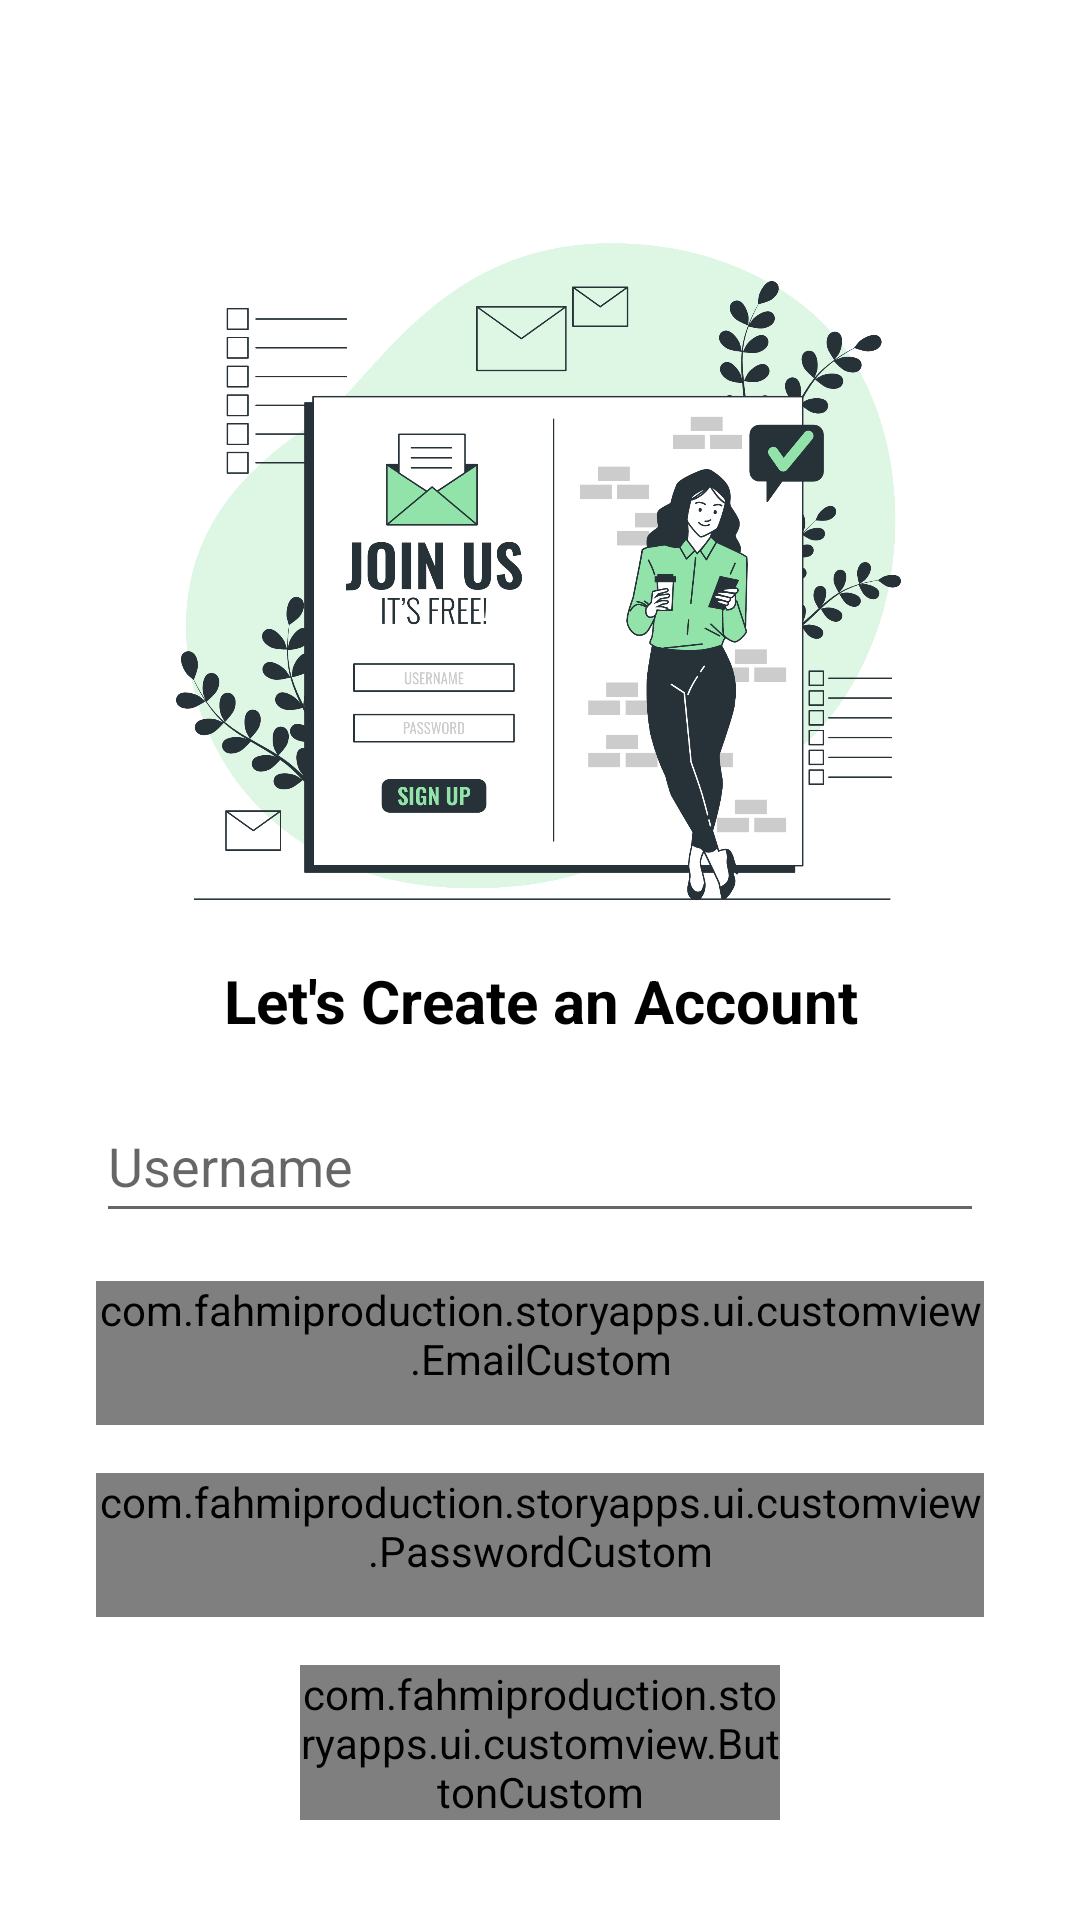

Produce the Android XML layout that renders to this screen, including the resource entries it uses.
<!-- AndroidManifest.xml: application theme Theme.StoryApps -->
<!-- res/layout/fragment_register.xml -->
<?xml version="1.0" encoding="utf-8"?>
<androidx.constraintlayout.widget.ConstraintLayout xmlns:android="http://schemas.android.com/apk/res/android"
    xmlns:tools="http://schemas.android.com/tools"
    android:layout_width="match_parent"
    android:layout_height="match_parent"
    xmlns:app="http://schemas.android.com/apk/res-auto"
    tools:context=".ui.RegisterFragment">

    <ImageView
        android:layout_width="250dp"
        android:layout_height="250dp"
        android:id="@+id/img_register"
        android:contentDescription="@string/register_image"
        android:src="@drawable/register_image"
        app:layout_constraintEnd_toEndOf="parent"
        app:layout_constraintStart_toStartOf="parent"
        app:layout_constraintTop_toTopOf="parent"
        android:layout_marginTop="70dp"
        />

    <TextView
        android:id="@+id/tv1"
        android:layout_width="match_parent"
        android:layout_height="wrap_content"
        android:text="@string/let_s_create_an_account"
        android:textSize="20sp"
        android:textStyle="bold"
        android:gravity="center"
        app:layout_constraintTop_toBottomOf="@+id/img_register"
        app:layout_constraintEnd_toEndOf="parent"
        app:layout_constraintStart_toStartOf="parent"
        android:textColor="@color/black"/>

    <EditText
        android:id="@+id/et_username"
        android:layout_width="match_parent"
        android:layout_height="wrap_content"
        android:layout_marginHorizontal="32dp"
        android:layout_marginTop="16dp"
        android:hint="@string/username"
        android:inputType="text"
        android:lines="1"
        android:minHeight="48dp"
        app:layout_constraintEnd_toEndOf="parent"
        app:layout_constraintStart_toStartOf="parent"
        app:layout_constraintTop_toBottomOf="@+id/tv1" />

    <com.fahmiproduction.storyapps.ui.customview.EmailCustom
        android:id="@+id/et_email"
        android:layout_width="match_parent"
        android:layout_height="wrap_content"
        android:layout_marginHorizontal="32dp"
        android:layout_marginTop="16dp"
        android:hint="@string/email"
        android:inputType="textEmailAddress"
        android:lines="1"
        android:minHeight="48dp"
        app:layout_constraintEnd_toEndOf="parent"
        app:layout_constraintStart_toStartOf="parent"
        app:layout_constraintTop_toBottomOf="@+id/et_username" />

    <com.fahmiproduction.storyapps.ui.customview.PasswordCustom
        android:id="@+id/et_password"
        android:layout_width="match_parent"
        android:layout_height="wrap_content"
        android:layout_marginHorizontal="32dp"
        android:layout_marginTop="16dp"
        android:hint="@string/password"
        android:inputType="textPassword"
        android:lines="1"
        android:minHeight="48dp"
        app:layout_constraintEnd_toEndOf="parent"
        app:layout_constraintStart_toStartOf="parent"
        app:layout_constraintTop_toBottomOf="@+id/et_email" />

    <com.fahmiproduction.storyapps.ui.customview.ButtonCustom
        android:layout_width="match_parent"
        android:layout_height="wrap_content"
        android:id="@+id/btn_register"
        android:text="@string/register"
        app:layout_constraintTop_toBottomOf="@id/et_password"
        android:layout_marginTop="16dp"
        android:layout_marginHorizontal="100dp"/>

    <LinearLayout
        android:layout_width="wrap_content"
        android:layout_height="wrap_content"
        app:layout_constraintTop_toBottomOf="@id/btn_register"
        app:layout_constraintStart_toStartOf="parent"
        app:layout_constraintEnd_toEndOf="parent"
        android:layout_marginTop="32dp">
        <TextView
            android:layout_width="wrap_content"
            android:layout_height="wrap_content"
            android:text="@string/i_have_an_account"
            android:layout_marginHorizontal="8dp"/>
        <Button
            android:id="@+id/btn_login"
            android:layout_width="wrap_content"
            android:layout_height="wrap_content"
            android:text="@string/login"
            android:layout_marginHorizontal="8dp"
            />


    </LinearLayout>

    <ProgressBar
        android:id="@+id/progress_bar"
        android:layout_width="wrap_content"
        android:layout_height="wrap_content"
        app:layout_constraintStart_toStartOf="parent"
        app:layout_constraintEnd_toEndOf="parent"
        app:layout_constraintTop_toTopOf="parent"
        app:layout_constraintBottom_toBottomOf="parent"
        android:visibility="gone"/>


</androidx.constraintlayout.widget.ConstraintLayout>
<!-- resources referenced by this layout -->
<resources>
  <color name="black">#FF000000</color>
  <!-- drawable register_image: png bitmap (drawable, 343211 bytes) -->
  <string name="email">Email</string>
  <string name="i_have_an_account">I Have an Account</string>
  <string name="let_s_create_an_account">Let\'s Create an Account</string>
  <string name="login">Login</string>
  <string name="password">Password</string>
  <string name="register">Register</string>
  <string name="register_image">Register Image</string>
  <string name="username">Username</string>
  <style name="Theme.StoryApps" parent="Theme.MaterialComponents.Light.NoActionBar">
          
          <item name="colorPrimary">@color/dark_green</item>
          <item name="colorPrimaryVariant">@color/dark_green</item>
          <item name="colorOnPrimary">@color/white</item>
          
          <item name="colorSecondary">@color/darker_green</item>
          <item name="colorSecondaryVariant">@color/darker_green</item>
          <item name="colorOnSecondary">@color/white</item>
          
          <item name="android:statusBarColor">?attr/colorPrimaryVariant</item>
          
      </style>
  <color name="dark_green">#FF2F4550</color>
  <color name="white">#FFFFFFFF</color>
  <color name="darker_green">#FF1E3039</color>
</resources>
